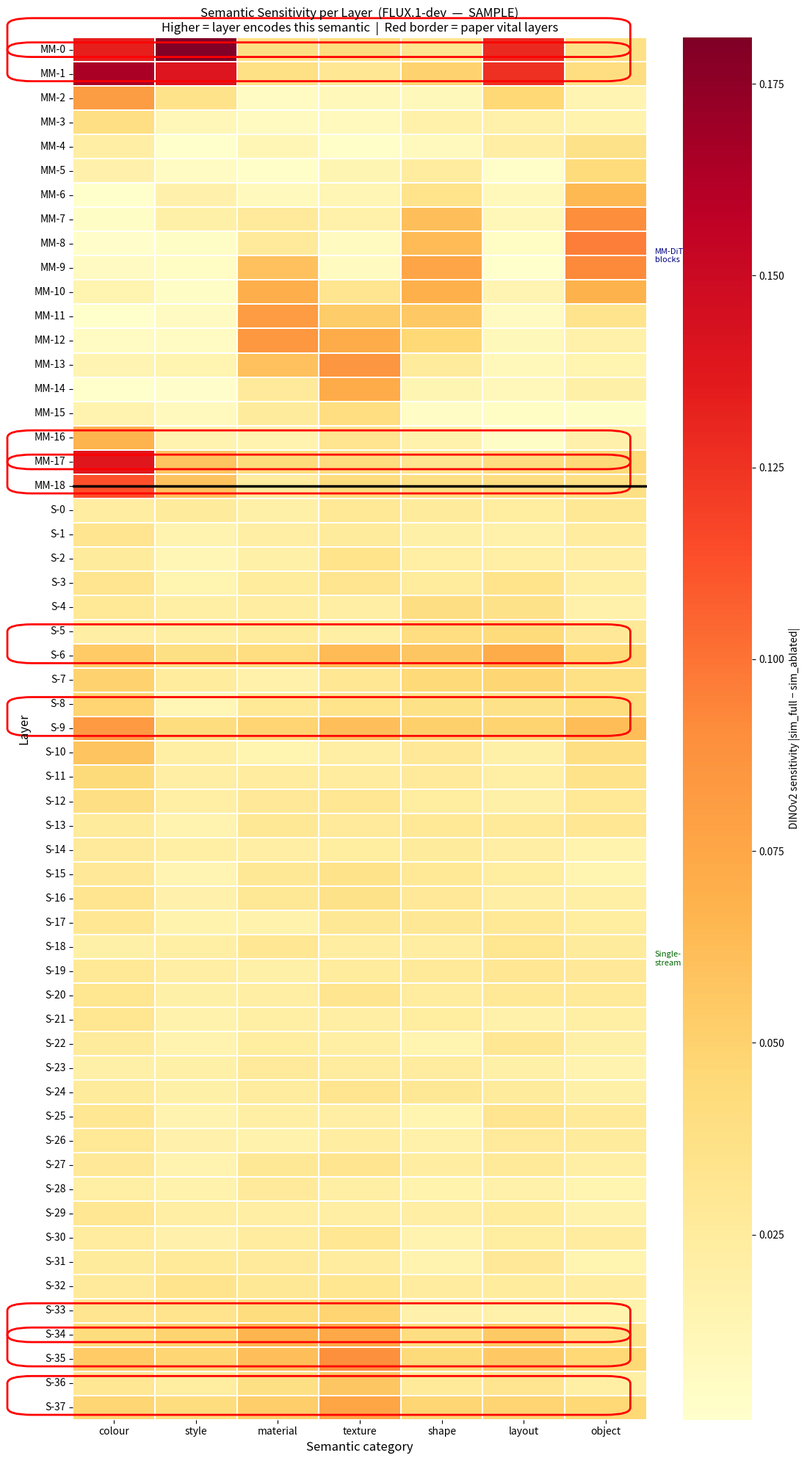

Python code for this plot:
"""
Generates a synthetic but realistic semantic sensitivity heatmap
to preview what the actual experiment output will look like.

Based on expected FLUX.1-dev behaviour:
- Vital layers (MM-0,1,17,18 / S-9,34,35,37,6) show higher sensitivity
- Early MM-DiT layers encode colour/style more strongly
- Mid MM-DiT layers handle object identity and shape
- Late MM-DiT layers handle texture/material
- Single-stream blocks show lower but non-zero sensitivity
- Layout is distributed across MM and early single-stream blocks
"""

import os
import numpy as np
import matplotlib.pyplot as plt
import matplotlib.patches as mpatches

try:
    import seaborn as sns
    HAS_SEABORN = True
except ImportError:
    HAS_SEABORN = False

np.random.seed(42)

N_MM     = 19
N_SINGLE = 38
CATEGORIES = ["colour", "style", "material", "texture", "shape", "layout", "object"]
PAPER_MM_VITAL     = [0, 1, 17, 18]
PAPER_SINGLE_VITAL = [9, 34, 35, 37, 6]

# ---------------------------------------------------------------------------
# Build synthetic sensitivity matrix (57 × 7)
# ---------------------------------------------------------------------------

matrix = np.zeros((N_MM + N_SINGLE, len(CATEGORIES)))

# --- MM-DiT blocks ---
for i in range(N_MM):
    vital_boost = 0.06 if i in PAPER_MM_VITAL else 0.0
    noise       = np.random.uniform(0.0, 0.02, len(CATEGORIES))

    # colour: peaks in early layers (0-3) and late vital layers
    colour   = 0.10 * np.exp(-((i - 1) ** 2) / 4) + \
               0.08 * np.exp(-((i - 17) ** 2) / 2) + vital_boost * 0.8
    # style: peaks early (0-2), texture of transfer
    style    = 0.12 * np.exp(-((i - 0) ** 2) / 3) + vital_boost * 0.7
    # material: mid-range layers (8-14)
    material = 0.08 * np.exp(-((i - 11) ** 2) / 8) + vital_boost * 0.4
    # texture: later mid layers (10-16)
    texture  = 0.07 * np.exp(-((i - 13) ** 2) / 6) + vital_boost * 0.5
    # shape: broad mid (5-15)
    shape    = 0.06 * np.exp(-((i - 9)  ** 2) / 12) + vital_boost * 0.5
    # layout: very early layers (structure), peaks 0-2
    layout   = 0.09 * np.exp(-((i - 0)  ** 2) / 5) + vital_boost * 0.6
    # object: mid layers, identity
    obj      = 0.08 * np.exp(-((i - 8)  ** 2) / 10) + vital_boost * 0.6

    matrix[i] = np.array([colour, style, material, texture, shape, layout, obj]) + noise

# --- Single-stream blocks ---
for i in range(N_SINGLE):
    g_idx       = N_MM + i
    vital_boost = 0.04 if i in PAPER_SINGLE_VITAL else 0.0
    noise       = np.random.uniform(0.0, 0.015, len(CATEGORIES))

    # Single-stream: lower sensitivity overall, more uniform across categories
    # Some peaks around the vital single-stream layers
    base     = 0.03 + vital_boost
    colour   = base * 0.6 + 0.03 * np.exp(-((i - 9)  ** 2) / 8)
    style    = base * 0.4 + 0.02 * np.exp(-((i - 34) ** 2) / 4)
    material = base * 0.5 + 0.025 * np.exp(-((i - 35) ** 2) / 6)
    texture  = base * 0.7 + 0.03 * np.exp(-((i - 35) ** 2) / 5)
    shape    = base * 0.5 + 0.02 * np.exp(-((i - 6)  ** 2) / 8)
    layout   = base * 0.6 + 0.025 * np.exp(-((i - 6)  ** 2) / 6)
    obj      = base * 0.5 + 0.025 * np.exp(-((i - 9)  ** 2) / 8)

    matrix[g_idx] = np.array([colour, style, material, texture, shape, layout, obj]) + noise

matrix = np.clip(matrix, 0, None)

# ---------------------------------------------------------------------------
# Plot
# ---------------------------------------------------------------------------

os.makedirs("results", exist_ok=True)

layer_labels = [f"MM-{i}"  for i in range(N_MM)] + \
               [f"S-{i}"   for i in range(N_SINGLE)]

vital_rows = PAPER_MM_VITAL + [N_MM + i for i in PAPER_SINGLE_VITAL]

fig, ax = plt.subplots(figsize=(11, 20))

if HAS_SEABORN:
    sns.heatmap(
        matrix,
        xticklabels=CATEGORIES,
        yticklabels=layer_labels,
        cmap="YlOrRd",
        ax=ax,
        linewidths=0.3,
        linecolor="white",
        cbar_kws={"label": "DINOv2 sensitivity |sim_full − sim_ablated|"},
    )
else:
    im = ax.imshow(matrix, cmap="YlOrRd", aspect="auto")
    ax.set_xticks(range(len(CATEGORIES)))
    ax.set_xticklabels(CATEGORIES, fontsize=10)
    ax.set_yticks(range(len(layer_labels)))
    ax.set_yticklabels(layer_labels, fontsize=7)
    plt.colorbar(im, ax=ax, label="DINOv2 sensitivity |sim_full − sim_ablated|")

# Red borders on vital layers
for row in vital_rows:
    rect = mpatches.FancyBboxPatch(
        (-0.5, row - 0.5), len(CATEGORIES), 1.0,
        linewidth=2.0, edgecolor="red", facecolor="none",
        transform=ax.transData, clip_on=False,
    )
    ax.add_patch(rect)

# MM / single-stream boundary
ax.axhline(N_MM - 0.5, color="black", linewidth=2.5)
ax.text(len(CATEGORIES) + 0.1, N_MM // 2,
        "MM-DiT\nblocks", fontsize=8, va="center", color="navy")
ax.text(len(CATEGORIES) + 0.1, N_MM + N_SINGLE // 2,
        "Single-\nstream", fontsize=8, va="center", color="darkgreen")

ax.set_xlabel("Semantic category", fontsize=12)
ax.set_ylabel("Layer", fontsize=12)
ax.set_title(
    "Semantic Sensitivity per Layer  (FLUX.1-dev  —  SAMPLE)\n"
    "Higher = layer encodes this semantic  |  Red border = paper vital layers",
    fontsize=12,
)

plt.tight_layout()
out = "results/sample_semantic_heatmap.png"
plt.savefig(out, dpi=150, bbox_inches="tight")
print(f"Saved: {out}")
plt.show()
